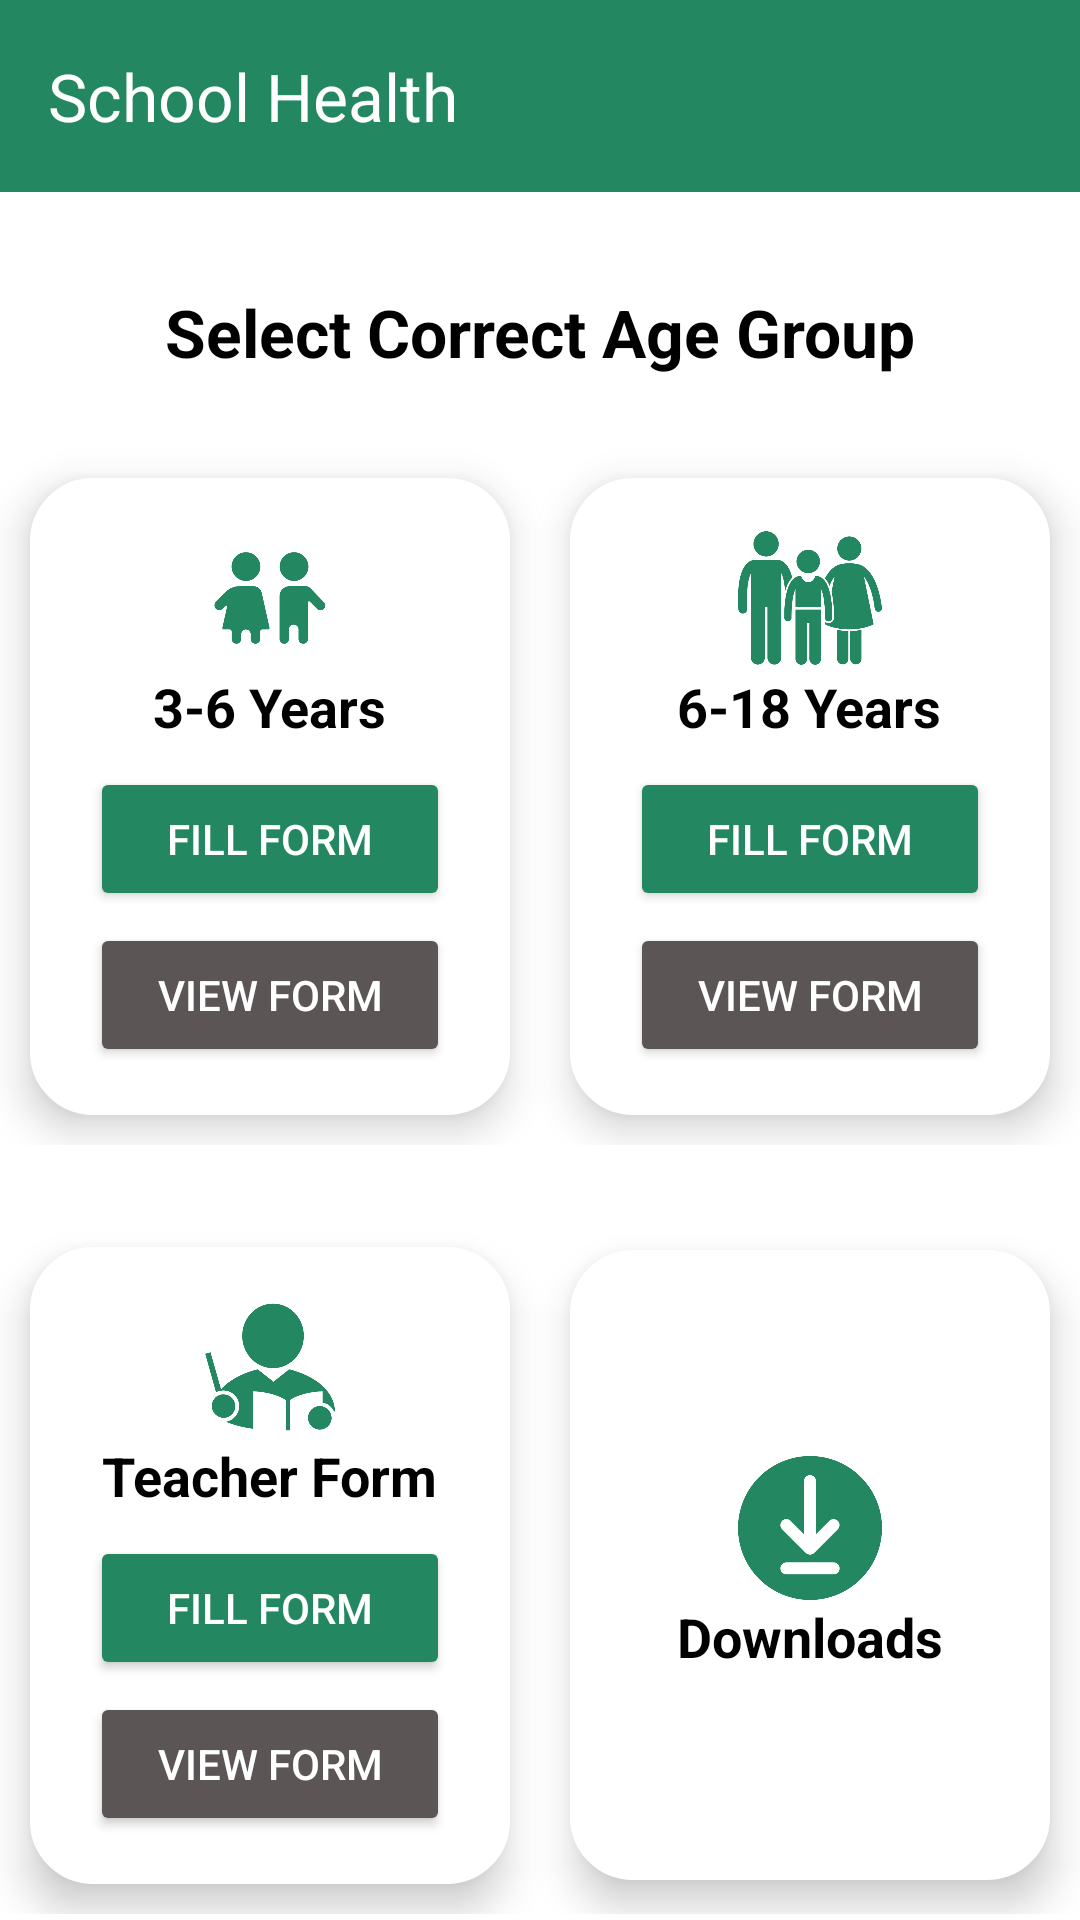

Produce the Android XML layout that renders to this screen, including the resource entries it uses.
<!-- AndroidManifest.xml: application theme Theme.MediStreamApplication -->
<!-- res/layout/activity_intern_dashboard.xml -->
<?xml version="1.0" encoding="utf-8"?>
<androidx.constraintlayout.widget.ConstraintLayout
    xmlns:android="http://schemas.android.com/apk/res/android"
    xmlns:app="http://schemas.android.com/apk/res-auto"
    xmlns:tools="http://schemas.android.com/tools"
    android:layout_width="match_parent"
    android:layout_height="match_parent"
    android:background="@color/white"
    tools:context=".Dashboard.InternDashboard">

    
    <androidx.appcompat.widget.Toolbar
        android:id="@+id/toolbar5"
        android:layout_width="match_parent"
        android:layout_height="?attr/actionBarSize"
        android:background="@color/primary_color"
        android:elevation="4dp"
        android:theme="?attr/actionBarTheme"
        app:layout_constraintEnd_toEndOf="parent"
        app:layout_constraintStart_toStartOf="parent"
        app:layout_constraintTop_toTopOf="parent"
        app:title="School Health"
        app:titleTextColor="@color/white" />

    <TextView
        android:id="@+id/textView3"
        android:layout_width="wrap_content"
        android:layout_height="wrap_content"
        android:layout_marginTop="32dp"
        android:text="Select Correct Age Group"
        android:textColor="@color/black"
        android:textSize="22sp"
        android:textStyle="bold"
        app:layout_constraintEnd_toEndOf="parent"
        app:layout_constraintStart_toStartOf="parent"
        app:layout_constraintTop_toBottomOf="@id/toolbar5" />

    <LinearLayout
        android:id="@+id/linearLayout"
        android:layout_width="match_parent"
        android:layout_height="wrap_content"
        android:layout_marginTop="24dp"
        android:gravity="center"
        android:orientation="horizontal"

        app:layout_constraintEnd_toEndOf="parent"
        app:layout_constraintStart_toStartOf="parent"
        app:layout_constraintTop_toBottomOf="@id/textView3">

        
        <LinearLayout
            android:id="@+id/layout1"
            android:layout_width="0dp"
            android:layout_height="wrap_content"
            android:layout_weight="1"
            android:background="@drawable/card_bg"
            android:elevation="8dp"
            android:orientation="vertical"
            android:padding="16dp"
            android:layout_margin="10dp"
            android:gravity="center">

            <ImageView
                android:layout_width="48dp"
                android:layout_height="48dp"
                android:src="@drawable/kids" />

            <TextView
                android:layout_width="wrap_content"
                android:layout_height="wrap_content"
                android:text="3-6 Years"
                android:textColor="@color/black"
                android:textSize="18sp"
                android:textStyle="bold" />

            <Button
                android:id="@+id/btn_fill_form_3_6"
                android:layout_width="120dp"
                android:layout_height="wrap_content"
                android:layout_marginTop="8dp"
                android:text="Fill Form"
                android:backgroundTint="@color/primary_color"
                android:textColor="@color/white" />

            <Button
                android:id="@+id/btn_view_form_3_6"
                android:layout_width="120dp"
                android:layout_height="wrap_content"
                android:layout_marginTop="4dp"
                android:text="View Form"
                android:backgroundTint="#5C5555"
                android:textColor="@color/white" />
        </LinearLayout>

        
        <LinearLayout
            android:id="@+id/layout2"
            android:layout_width="0dp"
            android:layout_height="wrap_content"
            android:layout_weight="1"
            android:background="@drawable/card_bg"
            android:elevation="8dp"
            android:orientation="vertical"
            android:padding="16dp"
            android:layout_margin="10dp"
            android:gravity="center">

            <ImageView
                android:layout_width="48dp"
                android:layout_height="48dp"
                android:src="@drawable/teen" />

            <TextView
                android:layout_width="wrap_content"
                android:layout_height="wrap_content"
                android:text="6-18 Years"
                android:textColor="@color/black"
                android:textSize="18sp"
                android:textStyle="bold" />

            <Button
                android:id="@+id/btn_fill_form_6_18"
                android:layout_width="120dp"
                android:layout_height="wrap_content"
                android:layout_marginTop="8dp"
                android:text="Fill Form"
                android:backgroundTint="@color/primary_color"
                android:textColor="@color/white" />

            <Button
                android:id="@+id/btn_view_form_6_18"
                android:layout_width="120dp"
                android:layout_height="wrap_content"
                android:layout_marginTop="4dp"
                android:text="View Form"
                android:backgroundTint="#5C5555"
                android:textColor="@color/white" />
        </LinearLayout>
    </LinearLayout>
    <LinearLayout
        android:id="@+id/linearLayout2"
        android:layout_width="match_parent"
        android:layout_height="wrap_content"
        android:layout_marginTop="24dp"
        android:gravity="center"
        android:orientation="horizontal"

        app:layout_constraintEnd_toEndOf="parent"
        app:layout_constraintStart_toStartOf="parent"
        app:layout_constraintTop_toBottomOf="@id/linearLayout">

        
        <LinearLayout
            android:id="@+id/layout3"
            android:layout_width="0dp"
            android:layout_height="wrap_content"
            android:layout_weight="1"
            android:background="@drawable/card_bg"
            android:elevation="8dp"
            android:orientation="vertical"
            android:padding="16dp"
            android:layout_margin="10dp"
            android:gravity="center">

            <ImageView
                android:layout_width="48dp"
                android:layout_height="48dp"
                android:src="@drawable/teacher" />

            <TextView
                android:layout_width="wrap_content"
                android:layout_height="wrap_content"
                android:text="Teacher Form"
                android:textColor="@color/black"
                android:textSize="18sp"
                android:textStyle="bold" />

            <Button
                android:id="@+id/btn_fill_form_teacher"
                android:layout_width="120dp"
                android:layout_height="wrap_content"
                android:layout_marginTop="8dp"
                android:text="Fill Form"
                android:backgroundTint="@color/primary_color"
                android:textColor="@color/white" />

            <Button
                android:id="@+id/btn_view_form_teacher"
                android:layout_width="120dp"
                android:layout_height="wrap_content"
                android:layout_marginTop="4dp"
                android:text="View Form"
                android:backgroundTint="#5C5555"
                android:textColor="@color/white" />
        </LinearLayout>

        
        <LinearLayout
            android:id="@+id/layoutdownload"
            android:layout_width="0dp"
            android:layout_height="210dp"
            android:layout_weight="1"
            android:background="@drawable/card_bg"
            android:elevation="8dp"
            android:orientation="vertical"
            android:padding="16dp"
            android:layout_margin="10dp"
            android:gravity="center">

            <ImageView
                android:layout_width="48dp"
                android:layout_height="48dp"
                android:src="@drawable/download" />

            <TextView
                android:layout_width="wrap_content"
                android:layout_height="wrap_content"
                android:text="Downloads"
                android:textColor="@color/black"
                android:textSize="18sp"
                android:textStyle="bold" />
        </LinearLayout>
    </LinearLayout>




</androidx.constraintlayout.widget.ConstraintLayout>
<!-- resources referenced by this layout -->
<resources>
  <color name="black">#FF000000</color>
  <color name="primary_color">#238861</color>
  <color name="white">#FFFFFFFF</color>
  <!-- drawable card_bg (drawable) -->
  <?xml version="1.0" encoding="utf-8"?>
  <selector xmlns:android="http://schemas.android.com/apk/res/android">
      
      <item >
          <shape android:shape="rectangle">
              <stroke android:color="@color/white"
                  android:width="2dp"></stroke>
              <solid android:color="@color/white"/> 
              <corners android:radius="20dp"/> 
  
              <padding
                  android:left="8dp"
                  android:top="8dp"
                  android:right="8dp"
                  android:bottom="8dp"/>
          </shape>
      </item>
  
  </selector>
  <!-- drawable download: png bitmap (drawable, 17206 bytes) -->
  <!-- drawable kids: png bitmap (drawable, 13002 bytes) -->
  <!-- drawable teacher: png bitmap (drawable, 22419 bytes) -->
  <!-- drawable teen: png bitmap (drawable, 26423 bytes) -->
  <style name="Theme.MediStreamApplication" parent="Base.Theme.MediStreamApplication" />
  <style name="Base.Theme.MediStreamApplication" parent="Theme.Material3.DayNight.NoActionBar">
          <item name="android:statusBarColor">@color/primary_color</item>
      </style>
</resources>
